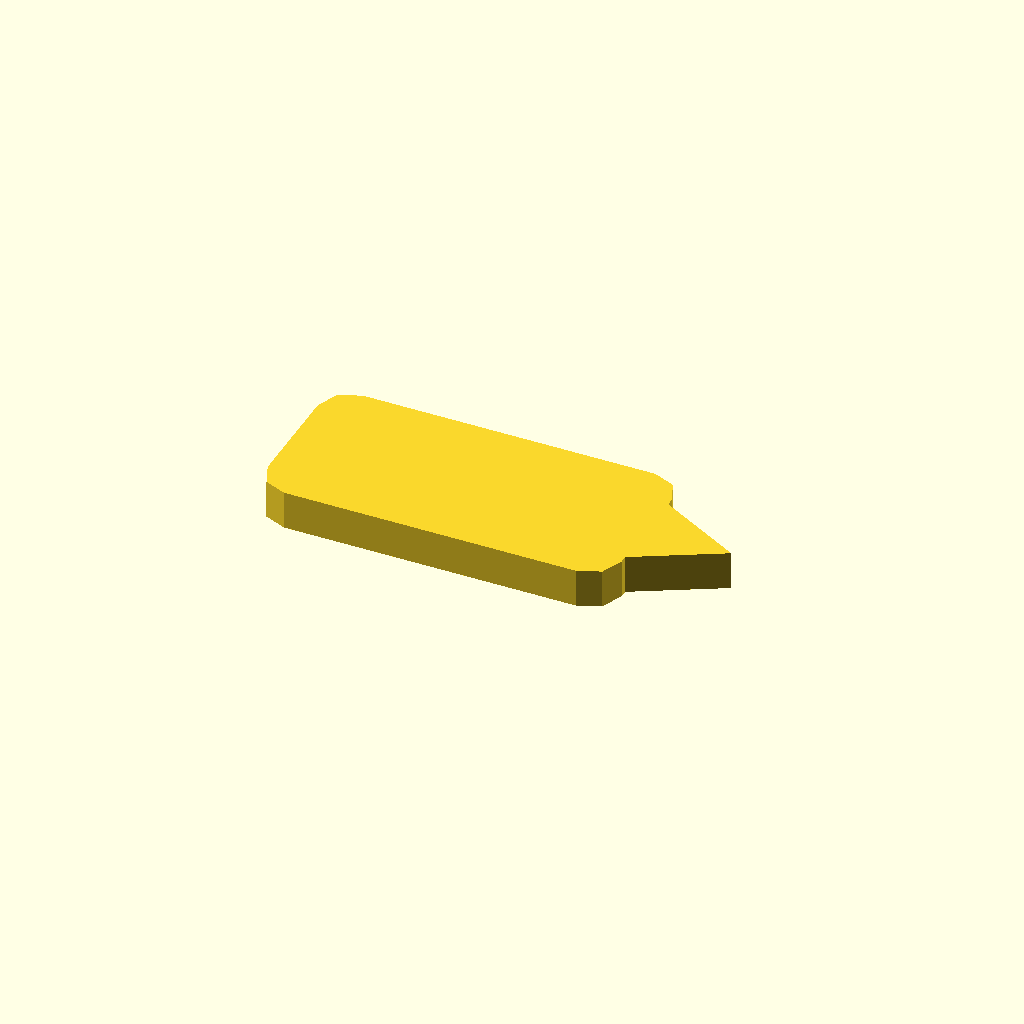
Cell 1 — every parameter at its default value.
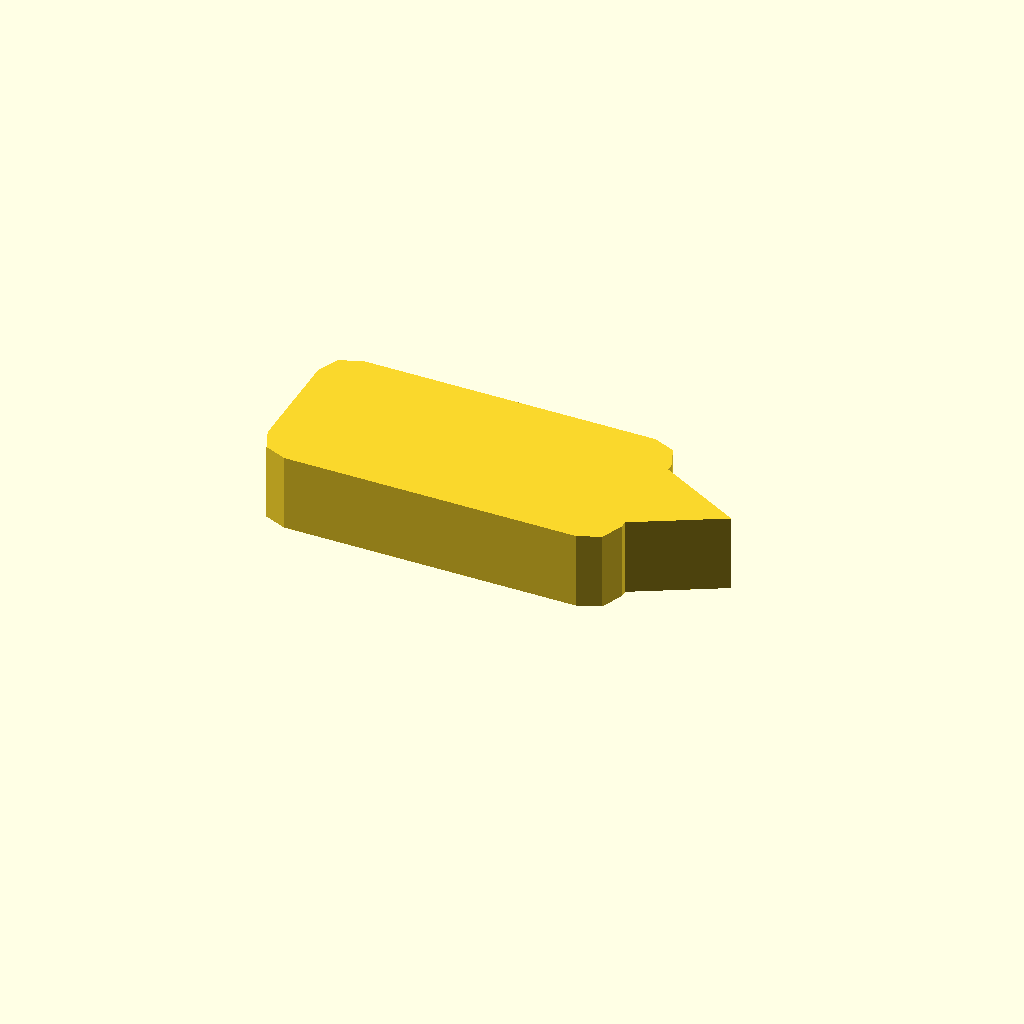
Cell 2 — profile_height set to 10, the other parameters unchanged.
One fixed orthographic camera (rotation 55°, 0°, 25°; colour scheme Cornfield) for every cell.
Source of the model, optional_data/data/sketch1/pawls/part_0070.scad:
$fn = 32;

// ----------------------------------------------------------------------
// Ratchet pawl: 46 x 22 mm body, beak 11 mm с правого торца
// ----------------------------------------------------------------------

// --- parameters (mm) ---
profile_height = 5;       // extrusion height
profile_points = 15;      // points of the closed outline

profile = [[0, 4], [1.172, 1.172], [4, 0], [42, 0], [44.828, 1.172], [46, 4], [46, 5], [57, 11], [46, 17], [46, 18], [44.828, 20.828], [42, 22], [4, 22], [1.172, 20.828], [0, 18]];  // single closed polygon, 15 points, counter clockwise

// --- the one profile operation ---
linear_extrude(height = profile_height) polygon(points = profile);
Parameter table extracted from the source (name, type, default, range or options):
profile_height: number, default 5
profile_points: number, default 15
